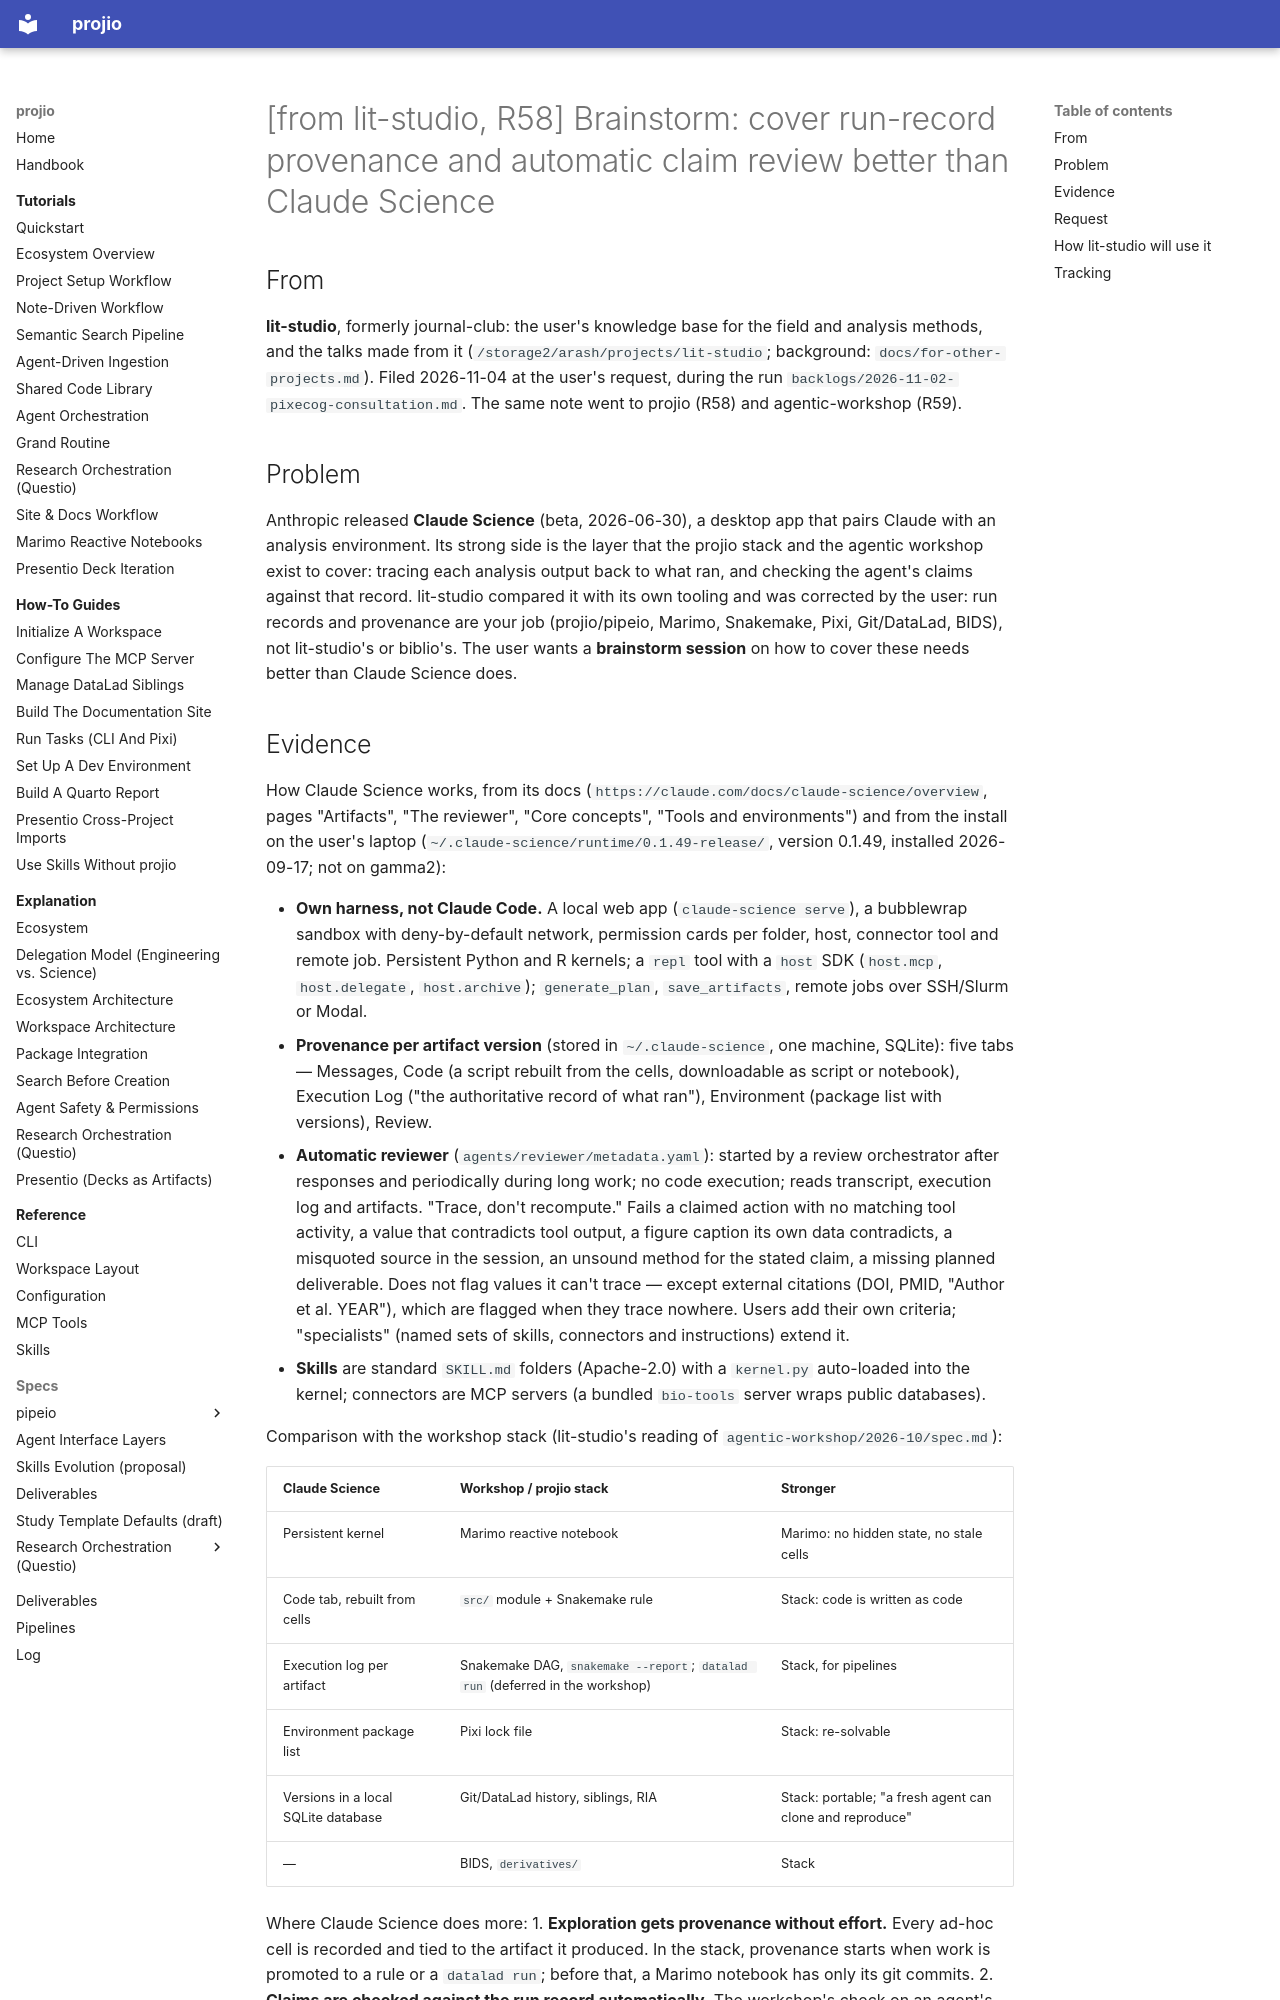

repository: arashshahidi1997/projio · page: log/idea/idea-arash-20261104-140644-946360/index.html · generator: mkdocs

---
title: "[from lit-studio, R58] Brainstorm: cover run-record provenance and automatic claim review better than Claude Science"
date: 2026-11-04
timestamp: 20261104-140644-946360
tags: [idea]
source: cli-text
project_primary: projio
capture_id: 20261104-140633-8cbd22
confidence: 1.0
status: open
transcript_file: /storage2/arash/worklog/workflow/captures/20261104-140633-8cbd22/transcript.txt
---

# [from lit-studio, R58] Brainstorm: cover run-record provenance and automatic claim review better than Claude Science

## From

**lit-studio**, formerly journal-club: the user's knowledge base for the field and analysis methods, and the talks made from it (`/storage2/arash/projects/lit-studio`; background: `docs/for-other-projects.md`). Filed 2026-11-04 at the user's request, during the run `backlogs/2026-11-02-pixecog-consultation.md`. The same note went to projio (R58) and agentic-workshop (R59).

## Problem

Anthropic released **Claude Science** (beta, 2026-06-30), a desktop app that pairs Claude with an analysis environment. Its strong side is the layer that the projio stack and the agentic workshop exist to cover: tracing each analysis output back to what ran, and checking the agent's claims against that record. lit-studio compared it with its own tooling and was corrected by the user: run records and provenance are your job (projio/pipeio, Marimo, Snakemake, Pixi, Git/DataLad, BIDS), not lit-studio's or biblio's. The user wants a **brainstorm session** on how to cover these needs better than Claude Science does.
